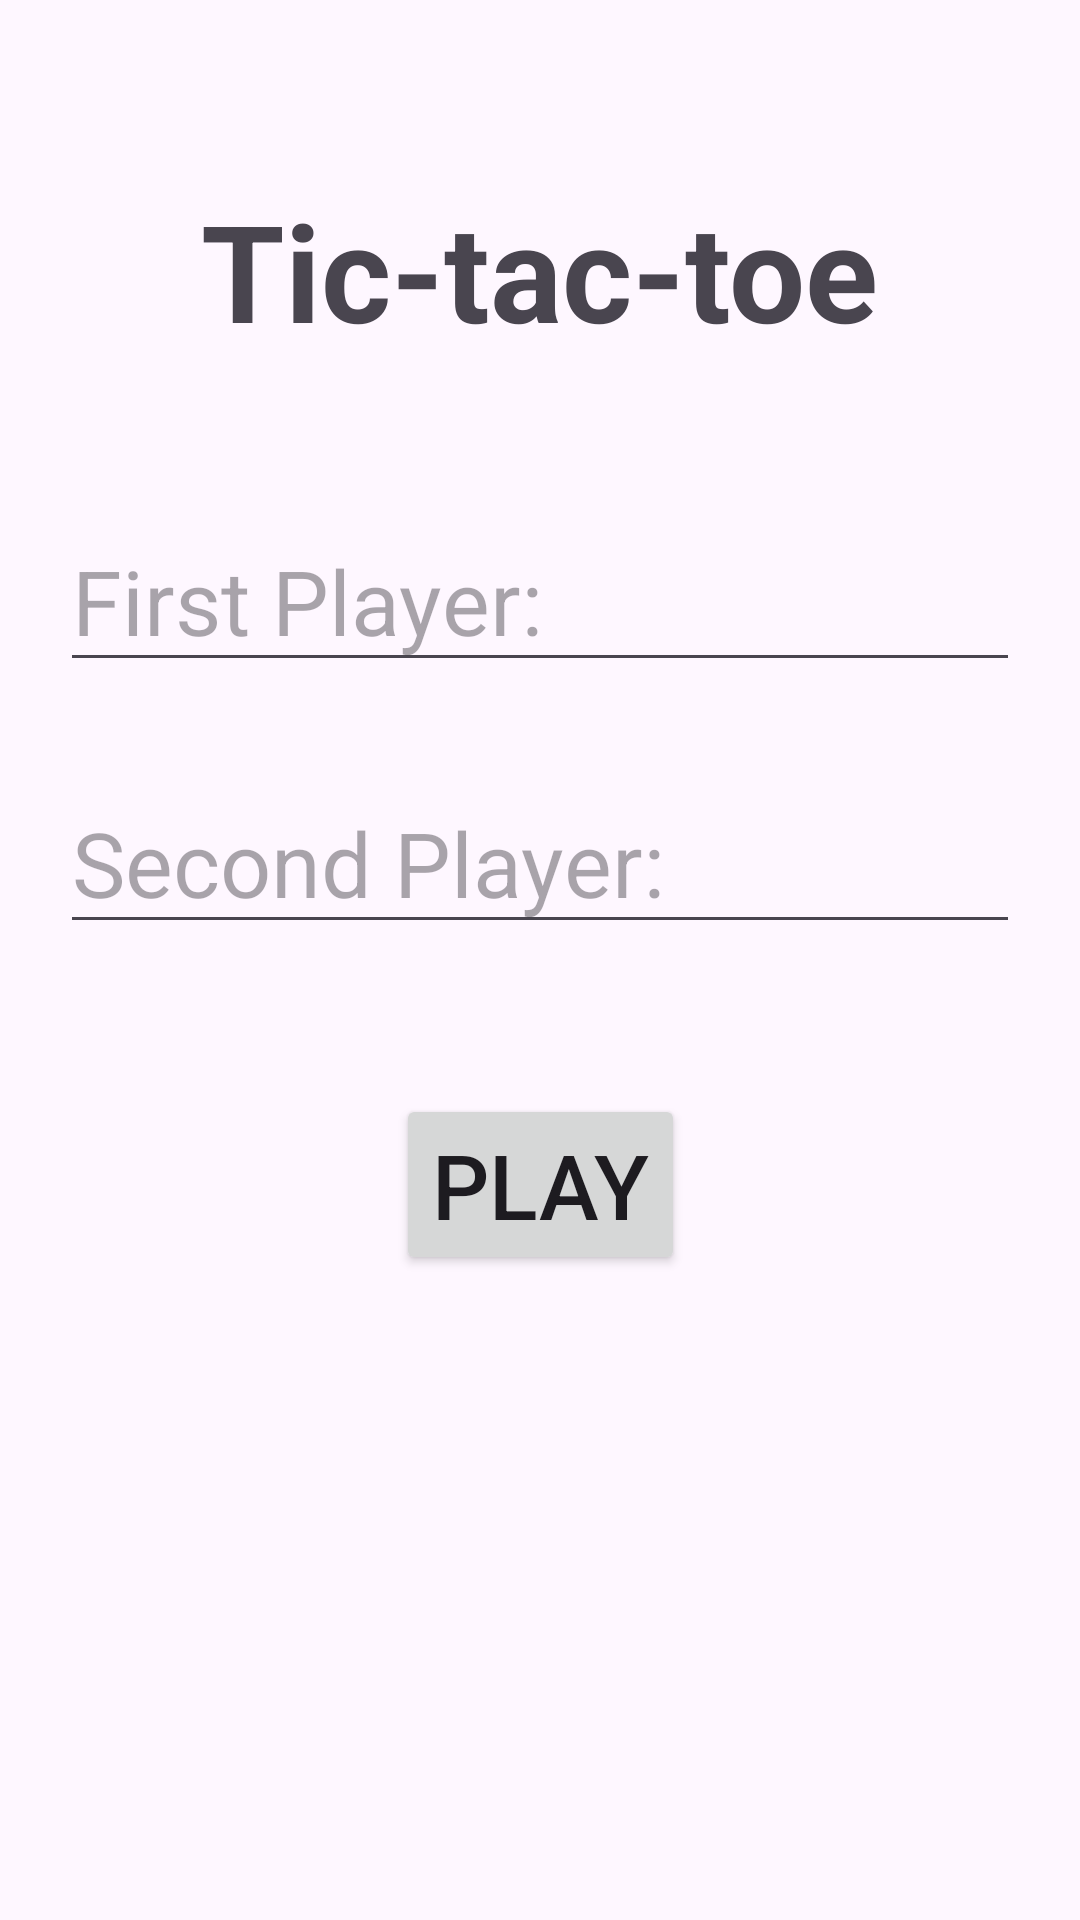

Write the Android layout XML for this screen, with the resource values it uses.
<!-- AndroidManifest.xml: application theme Theme.SavchukTicTacToe -->
<!-- res/layout/activity_main.xml -->
<?xml version="1.0" encoding="utf-8"?>
<androidx.constraintlayout.widget.ConstraintLayout xmlns:android="http://schemas.android.com/apk/res/android"
    xmlns:app="http://schemas.android.com/apk/res-auto"
    xmlns:tools="http://schemas.android.com/tools"
    android:id="@+id/main"
    android:layout_width="match_parent"
    android:layout_height="match_parent"
    tools:context=".MainActivity">

    <TextView
        android:id="@+id/textView"
        android:layout_width="wrap_content"
        android:layout_height="wrap_content"
        android:layout_marginTop="60dp"
        android:text="Tic-tac-toe"
        android:textSize="45sp"
        android:textStyle="bold"
        app:layout_constraintEnd_toEndOf="parent"
        app:layout_constraintStart_toStartOf="parent"
        app:layout_constraintTop_toTopOf="parent" />

    <EditText
        android:id="@+id/firstName"
        android:layout_width="match_parent"
        android:layout_height="wrap_content"
        android:layout_marginTop="50dp"
        android:layout_marginLeft="20dp"
        android:layout_marginRight="20dp"
        android:textSize="30sp"
        android:hint="First Player:"
        app:layout_constraintEnd_toEndOf="parent"
        app:layout_constraintStart_toStartOf="parent"
        app:layout_constraintTop_toBottomOf="@+id/textView" />

    <EditText
        android:id="@+id/secondName"
        android:layout_width="match_parent"
        android:layout_height="wrap_content"
        android:layout_marginTop="30dp"
        android:layout_marginLeft="20dp"
        android:layout_marginRight="20dp"
        android:hint="Second Player:"
        android:textSize="30sp"
        app:layout_constraintEnd_toEndOf="parent"
        app:layout_constraintStart_toStartOf="parent"
        app:layout_constraintTop_toBottomOf="@+id/firstName" />

    <Button
        android:id="@+id/btn"
        android:layout_width="wrap_content"
        android:layout_height="wrap_content"
        android:layout_marginTop="50dp"
        android:text="Play"
        android:textSize="30sp"
        app:layout_constraintEnd_toEndOf="parent"
        app:layout_constraintStart_toStartOf="parent"
        app:layout_constraintTop_toBottomOf="@+id/secondName" />

</androidx.constraintlayout.widget.ConstraintLayout>
<!-- resources referenced by this layout -->
<resources>
  <style name="Theme.SavchukTicTacToe" parent="Base.Theme.SavchukTicTacToe" />
  <style name="Base.Theme.SavchukTicTacToe" parent="Theme.Material3.DayNight.NoActionBar">
          
          
      </style>
</resources>
